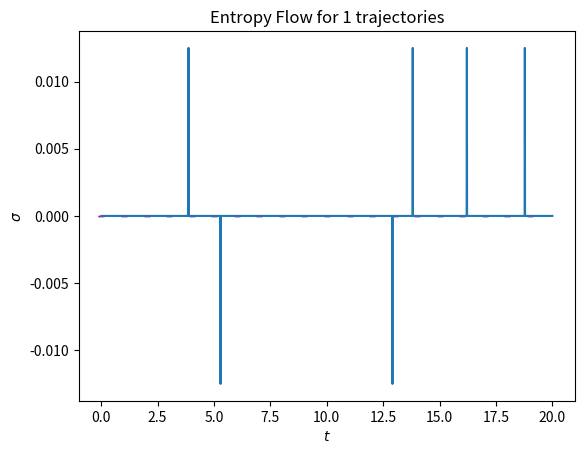

Here is the Python script that generated this plot:
import numpy as np
import matplotlib.pyplot as plt
import scipy.linalg
from scipy.linalg import expm, sinm, cosm, eig, logm
import sys


# propogate forward in time
def propagate_forward(t, dt, state, down_jumps, up_jumps):
    
    random_one = np.random.uniform(0,1)
    
    state_1 = (I - j*H_eff*dt).dot(state) # phi(t+dt)
    dp = 1 - inner(state_1) # prob to jump

    # no jump
    if(random_one >= dp):
        no_jump_prefactor = (I-j*dt*H_eff)/(np.sqrt(1-dp))
        new_state = no_jump_prefactor.dot(state)
        
    # jump
    elif(random_one < dp):
        
        random_two = np.random.uniform(0, 1)
        
        dp_plus = (state.conj().T).dot(sigma_plus.dot(sigma_minus.dot(state)))
        dp_minus = (state.conj().T).dot(sigma_minus.dot(sigma_plus.dot(state)))
        
        dp_plus_normalised = dp_plus / (dp_plus + dp_minus)
        dp_minus_normalised = dp_minus / (dp_plus + dp_minus)
        
        # jump up
        if(random_two >= dp_plus_normalised):
            jump_up_prefactor = sigma_plus/np.sqrt(dp_minus/dt)
            new_state = jump_up_prefactor.dot(state)
            up_jumps += 1
            
        # jump down
        else:
            jump_down_prefactor = sigma_minus/np.sqrt(dp_plus/dt)
            new_state = jump_down_prefactor.dot(state)
            down_jumps += 1

    return(new_state, t+dt, down_jumps, up_jumps)

# calculate outer product
def outer(state1, state2):
  return(state1.dot(state2.conj().T))

# calculate inner product
def inner(state):
  return((state.conj().T).dot(state))

# calculate trace of a 2d array
def trace(matrix):
    
    trace = 0
    
    for i in range(len(matrix)):
        for j in range(len(matrix[0])):
                if(i == j):
                    trace += matrix[i][j]
                    
    return trace
    

def single_MC(initial_state, t):
    
    record_states = []  # blank array to record states
    record_time = []  # blank array to record time
    
    # record initial values
    record_states.append(initial_state)
    record_time.append(t)
    
    state = initial_state
    
    # initialise jump counts to 0
    old_up_jumps= 0
    old_down_jumps = 0
    
    # record jump counts at each step
    record_up_jumps = []
    record_down_jumps = []
    
    # append initial jump counts
    record_up_jumps.append(old_up_jumps)
    record_down_jumps.append(old_down_jumps)
    
    # record the points the jumps occur
    jump_points = []
    jump_points.append(0)
    
    # propgate forward in time
    for i in range(int(tmax/dt)):
      
        # get new state and time
        (state, t, new_down_jumps, new_up_jumps) = propagate_forward(t, dt, state, old_down_jumps, old_up_jumps)
        
        # record jumps
        record_up_jumps.append(new_up_jumps)
        record_down_jumps.append(new_down_jumps)
        
        # if a jump occurs, record the point it occurs
        if(old_up_jumps != new_up_jumps or old_down_jumps != new_down_jumps):
            jump_points.append(i+1)
        
        # update values
        old_up_jumps = new_up_jumps
        old_down_jumps = new_down_jumps
         
        # normalise the states
        normalised_state = (1/np.linalg.norm(state))*state
    
        # record states
        record_states.append(normalised_state)
        record_time.append(t)
        
        # set the state to the normalised state
        state = normalised_state
    
    reduced_density_op_matrices = []  # blank array to store density ops at each step
    
    # calculate the density ops at each step
    for i in range(len(record_states)):
        reduced_density_op_matrices.append(outer(record_states[i], record_states[i]))
        

    # calculate von neumann entropy
    S = []  
    for i in range(1, len(reduced_density_op_matrices)):
        
        # if there was a jump, entropy = 0
        if i in jump_points:
            s2 = 0
        # if no jump, calculate entropy
        else:
            s2 = -trace(reduced_density_op_matrices[i].dot(logm(reduced_density_op_matrices[i]))) 
        
        if (i-1) in jump_points:
            s1 = 0
        else:
            s1 = -trace(reduced_density_op_matrices[i-1].dot(logm(reduced_density_op_matrices[i-1]))) 
            
        S.append((s2-s1)/dt)   
                     
    # calculate entropy flux
    J = []
    for i in range(1, len(record_down_jumps)):
        J.append(((little_omega/T)*((record_down_jumps[i] - record_up_jumps[i])-(record_down_jumps[i-1] - record_up_jumps[i-1])))/(dt))
        
    # calculate total entropy flow
    sigma = []
    for i in range(len(S)):
        sigma.append(np.real(S[i] + J[i]))
        
    # remove the first 2 time elements
    record_time = np.delete(record_time, 0)
    #record_time = np.delete(record_time, 1)

    return(sigma, record_time)
    

j = 1j  # imaginary unit

delta = 1  
epsilon = 0  # Detuning
gamma = delta / 6
little_omega = 1
eta = np.sqrt(epsilon**2+delta**2)
k = 8.617e-5 # boltzman constant eV/K
T = 8000
alpha = 1/(12*np.pi)

# theta
if(epsilon != 0):
    theta = np.arctan(delta/epsilon)
else:
    theta = np.pi/2

cos= epsilon/eta
sin = epsilon/eta

# excited and ground states
e = np.array([[1],[0]])
g = np.array([[0],[1]])

# bosonic occupation number
N = 1/(np.exp(little_omega/(k*T)) - 1)

# Pauli matricies
sigma_plus = np.array([[0,1],[0,0]])
sigma_minus = np.array([[0,0],[1,0]])
sigma_x = np.array([[0,1],[1,0]])
sigma_y = np.array([[0, -j], [-j, 0]])
sigma_z = np.array([[1, 0], [0, -1]])
I = np.array([[1,0], [0,1]])

dt = 0.01  # stepsize
t = 0  # end time 
tmax = 20  # start time

# Hamiltonian
H_sys = (epsilon/2)*sigma_z + (delta/2)*sigma_x
H_eff = H_sys - j*gamma*N*sigma_minus.dot(sigma_plus) - j*gamma*(1 + N)*sigma_plus.dot(sigma_minus)
#H_eff = H_sys

# set the initial states initial state
initial_state = g 

# traj number
number_of_traj = 1

# record result of each traj
multiple_traj_entropy = []

# calculate on each traj
for i in range(number_of_traj):
    t = 0 # reset time 
 
    temp_entropy, time = single_MC(initial_state, t) # calculate on single traj
    multiple_traj_entropy.append(temp_entropy) # append to master array
    
# calculate average pop
avg_entropy = np.mean(multiple_traj_entropy, axis = 0)

# calculate error of average dist
std_entropy = np.std(multiple_traj_entropy, axis = 0) / np.sqrt(number_of_traj)
      
# graph details
plt.figure()
plt.errorbar(time, avg_entropy, yerr = std_entropy, capsize = 2.5, errorevery = len(time)//20, ecolor = 'm')
plt.title('Entropy Flow for %s trajectories' %number_of_traj)
plt.xlabel('$t$')
plt.ylabel('$\sigma$')
plt.show()

